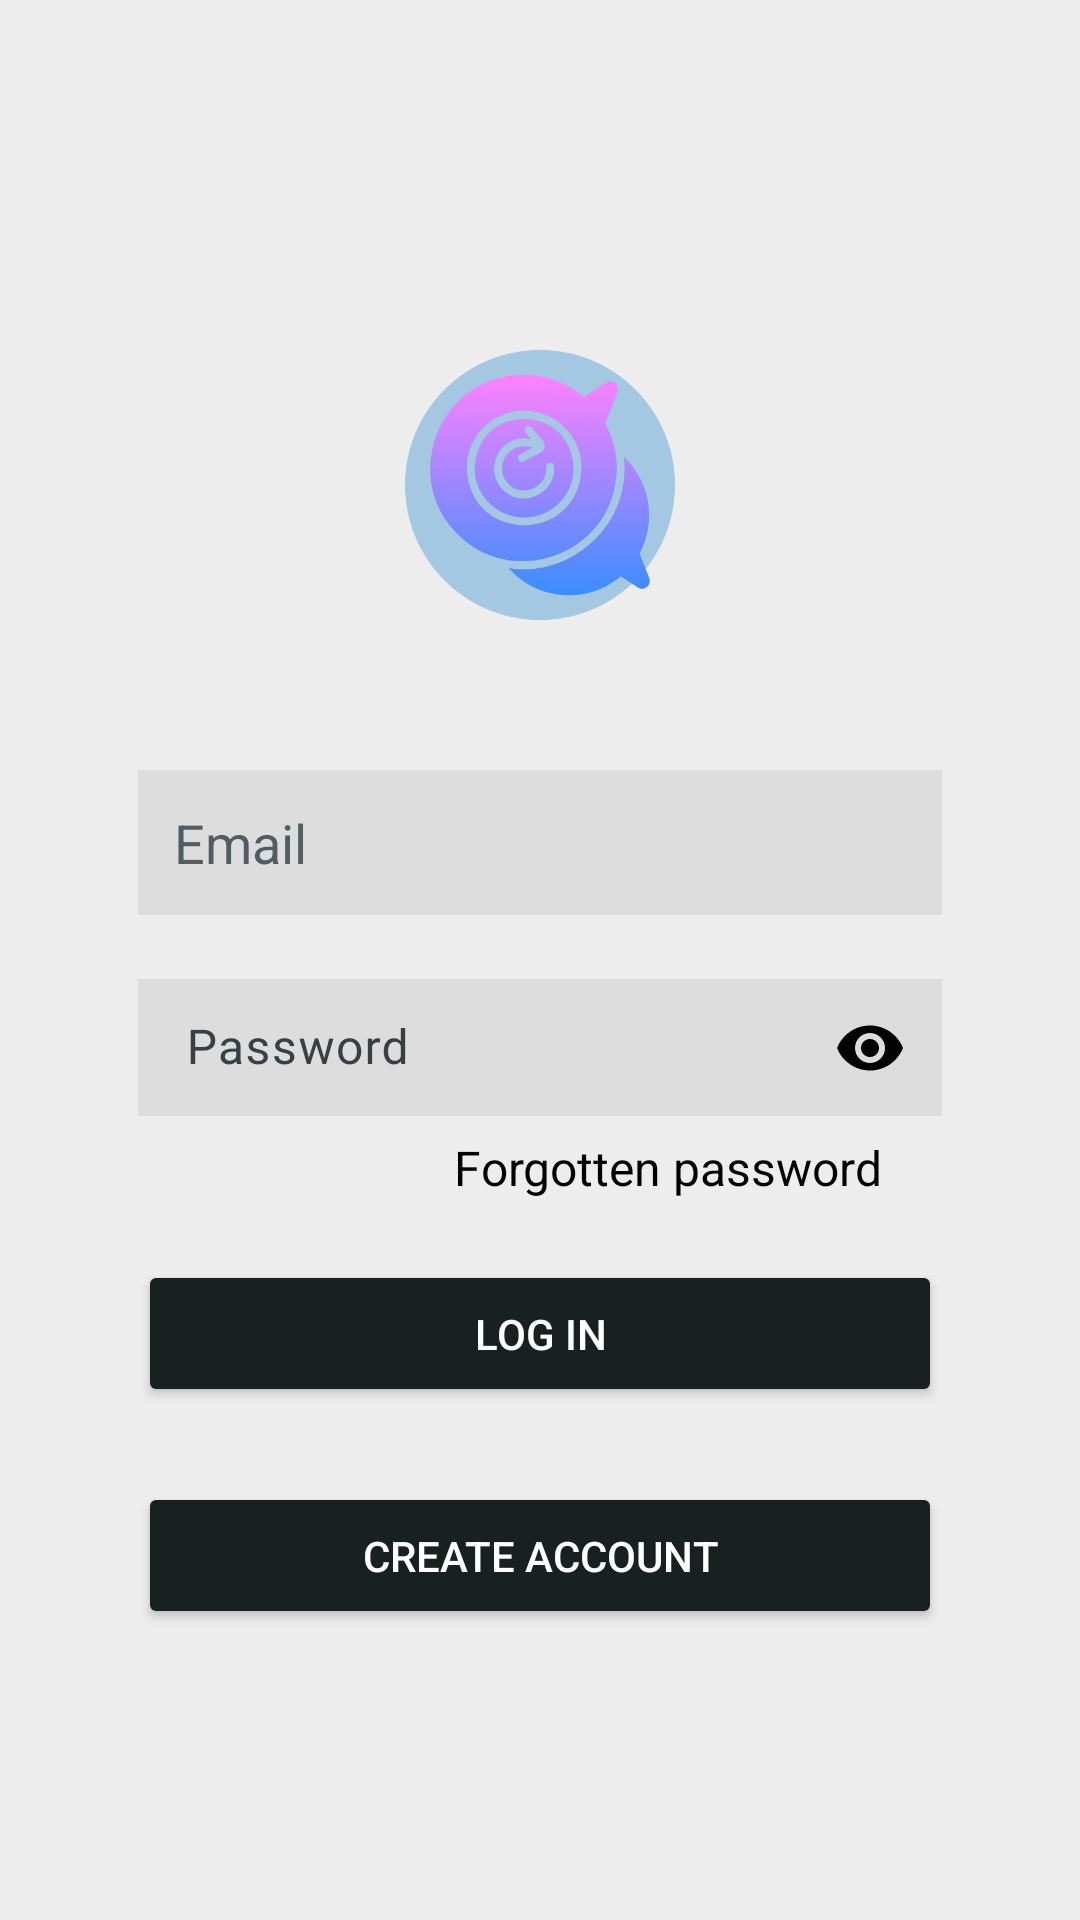

Write the Android layout XML for this screen, with the resource values it uses.
<!-- AndroidManifest.xml: application theme Theme.ConnectUs -->
<!-- res/layout/activity_sign_in.xml -->
<?xml version="1.0" encoding="utf-8"?>
<LinearLayout xmlns:android="http://schemas.android.com/apk/res/android"
    xmlns:app="http://schemas.android.com/apk/res-auto"
    xmlns:tools="http://schemas.android.com/tools"
    android:layout_width="match_parent"
    android:layout_height="match_parent"
    android:background="@color/lightGrey"
    android:gravity="center"
    android:orientation="vertical"
    tools:context="echonest.sociogram.connectus.SignInActivity">

    <LinearLayout
        android:layout_width="match_parent"
        android:layout_height="match_parent"
        android:layout_marginStart="30dp"
        android:layout_marginTop="2dp"
        android:layout_marginEnd="30dp"
        android:layout_marginBottom="2dp"
        android:gravity="center"
        android:orientation="vertical"
        android:padding="16dp">

        
        <ImageView
            android:id="@+id/imageView13"
            android:layout_width="100dp"
            android:layout_height="150dp"
            app:srcCompat="@drawable/app" />

        
        <EditText
            android:id="@+id/etEmail"
            android:layout_width="match_parent"
            android:layout_height="wrap_content"
            android:layout_marginTop="20dp"
            android:layout_marginBottom="15dp"
            android:hint="Email"
            android:inputType="textEmailAddress"
            android:padding="12dp"
            android:background="#ddd"
            android:textColor="@color/black"
            android:textColorHint="#505E64"
            android:textCursorDrawable="@android:color/black" />

        
        <com.google.android.material.textfield.TextInputLayout
            android:layout_width="match_parent"
            android:layout_height="wrap_content"
            android:textColorHint="@color/bar"
            app:boxStrokeColor="@color/black"
            app:hintTextColor="@color/black"
            app:passwordToggleTint="@color/black"
            app:passwordToggleEnabled="true">

            <EditText
                android:id="@+id/etPassword"
                android:layout_width="match_parent"
                android:layout_height="wrap_content"
                android:ems="10"
                android:hint="Password"
                android:inputType="textPassword"
                android:padding="12dp"
                android:background="#ddd"

                android:textColor="@color/black"
                android:textColorHint="@color/bar"
                android:textCursorDrawable="@android:color/black" />

        </com.google.android.material.textfield.TextInputLayout>

        
        <TextView
            android:id="@+id/recoverPassTv"
            android:layout_width="wrap_content"
            android:layout_height="wrap_content"
            android:layout_marginTop="5dp"
            android:layout_gravity="right"
            android:text="Forgotten password"
            android:textColor="@color/black"
            android:textSize="16sp"
            android:paddingEnd="20dp" />

        
        <Button
            android:id="@+id/btn_signIN"
            android:layout_width="match_parent"
            android:layout_height="wrap_content"
            android:layout_marginTop="20dp"
            android:layout_marginBottom="5dp"
            android:padding="15dp"
            android:text="Log in"
            android:backgroundTint="#192022"
            android:textColor="@color/white"
            app:cornerRadius="15dp" />

        
        <Button
            android:id="@+id/btn_createAcc"
            android:layout_width="match_parent"
            android:layout_height="wrap_content"
            android:layout_marginTop="20dp"
            android:layout_marginBottom="10dp"
            android:padding="15dp"
            android:backgroundTint="#192022"
            android:text="Create account"
            android:textColor="@color/white"
            app:cornerRadius="15dp" />
    </LinearLayout>
</LinearLayout>
<!-- resources referenced by this layout -->
<resources>
  <color name="bar">#364146</color>
  <color name="black">#040303</color>
  <color name="lightGrey">#EDEDED</color>
  <color name="white">#FFFFFF</color>
  <!-- drawable app: png bitmap (drawable, 55523 bytes) -->
  <style name="Theme.ConnectUs" parent="Base.Theme.ConnectUs" />
  <style name="Base.Theme.ConnectUs" parent="Theme.Material3.DayNight.NoActionBar">
  
          
          <item name="colorPrimary">@color/black</item>
          <item name="colorPrimaryVariant">@color/black</item>
          <item name="colorAccent">@color/black</item>
  
  
          
          <item name="android:textColorPrimary">@color/black</item>
          <item name="android:statusBarColor">@color/black</item>
  
      </style>
</resources>
